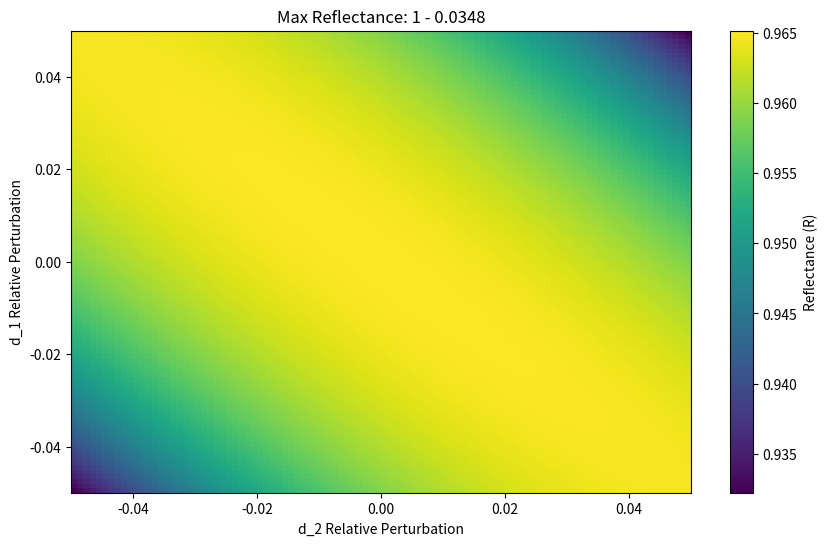

The script that saved this image:
import numpy as np
import matplotlib.pyplot as plt
# n_H = 1.3
# n_L = 1.2
# m = 20
# n_sub = 1.76
# n_M = 1
# phi_M = 0.1
# d_L = 1
#
# snell_argument_entrance = n_M * np.sin(phi_M)
#
# cos_phi_H = np.sqrt(1 - snell_argument_entrance ** 2 / n_H ** 2)
# cos_phi_L = np.sqrt(1 - snell_argument_entrance ** 2 / n_L ** 2)
#
# n_H_s = n_H * cos_phi_H
# n_L_s = n_L * cos_phi_L
#
# n_H_p = n_H / cos_phi_H
# n_L_p = n_L / cos_phi_L
#
# Y_perpendicular = (n_H / n_L) ** 2 * m * n_H**2 / n_sub
#
# Y_H_s = (n_H_s / n_L_s) ** (2 * m) * n_H_s**2 / n_sub
# Y_H_p = (n_H_p / n_L_p) ** (2 * m) * n_H_p**2 / n_sub
#
# Y_L_s = (n_L_s / n_H_s) ** (2 * m) * n_L_s**2 / n_sub
# Y_L_p = (n_L_p / n_H_p) ** (2 * m) * n_L_p**2 / n_sub
#
# R_numerator = n_M - Y_perpendicular


# %%
def cos_theta_layer(theta_vacuum, n):
    return np.sqrt(1 - (np.sin(theta_vacuum) / n) ** 2)

def k_z_layer(theta_vacuum, n, k_0):
    return n * k_0 * cos_theta_layer(theta_vacuum, n)

def phase_layer(theta_vacuum, n, k_0, d):
    k_z_layer_value = k_z_layer(theta_vacuum, n, k_0)
    return k_z_layer_value * d

def eta_layer(n, theta_vacuum, polarization: str):
    cos_theta_layer_value = cos_theta_layer(theta_vacuum, n)
    if polarization == 's':
        return n * cos_theta_layer_value
    elif polarization == 'p':
        return n / cos_theta_layer_value
    else:
        raise ValueError("Polarization must be either 's' or 'p'.")


def layer_characteristic_matrix(n, theta_vacuum, d, k_0, polarization: str):
    # Compute phase and eta arrays (may be scalar or array)
    phase = phase_layer(theta_vacuum, n, k_0, d)
    eta = eta_layer(n, theta_vacuum, polarization)

    # Ensure broadcastable shapes
    phase, eta = np.broadcast_arrays(phase, eta)

    # Construct output matrix of shape (..., 2, 2)
    cos_phase = np.cos(phase)
    sin_term = 1j * np.sin(phase) / eta
    product_term = 1j * np.sin(phase) * eta

    top_row = np.stack([cos_phase, sin_term], axis=-1)
    bottom_row = np.stack([product_term, cos_phase], axis=-1)
    matrix = np.stack([top_row, bottom_row], axis=-2)

    return matrix

def admittance_of_a_matrix(matrix, theta_vacuum, n_substrate, polarization: str):
    eta_substrate = eta_layer(n_substrate, theta_vacuum, polarization)
    output_field = np.array([1, eta_substrate])  # shape: (2,)

    # Expand to shape (..., 2, 1) for broadcasting
    output_field = output_field.reshape((1,) * (matrix.ndim - 2) + (2, 1))

    # Multiply each 2x2 matrix with the output_field column vector
    input_field = matrix @ output_field  # shape: (..., 2, 1)

    admittance = input_field[..., 1, 0] / input_field[..., 0, 0]
    return admittance

def reflectance_of_addmitance(addmitance):
    r = (1 - addmitance) / (1 + addmitance)
    R = np.abs(r) ** 2
    return R

# %%

def matrix_power_batch(matrices, power):
    """
    Raise a batch of 2x2 matrices to a given power.
    Input:
        matrices: (..., 2, 2) array
        power: int
    Output:
        (..., 2, 2) array
    """
    shape = matrices.shape[:-2]
    result = np.empty_like(matrices)
    for index in np.ndindex(shape):
        result[index] = np.linalg.matrix_power(matrices[index], power)
    return result

lambda_0 = 1064e-9  # Wavelength in meters
k_0 = 2 * np.pi / lambda_0  # Wave number in vacuum
theta_vacuum = np.deg2rad(5)
n_substrate = 1.76

n_1 = 1.5
n_2 = 1.2
polarization = 's'
m_stacks = 10

d_1_relative_perturbation = np.linspace(-0.05, 0.05, 100)
d_2_relative_perturbation = np.linspace(-0.05, 0.05, 100)

d_1 = np.pi / (2 * k_z_layer(theta_vacuum, n_1, k_0)) * (1 + d_1_relative_perturbation)
d_2 = np.pi / (2 * k_z_layer(theta_vacuum, n_2, k_0)) * (1 + d_2_relative_perturbation)

D_1, D_2 = np.meshgrid(d_1, d_2, indexing='ij')

matrix_1 = layer_characteristic_matrix(n_1, theta_vacuum, D_1, k_0, polarization)
matrix_2 = layer_characteristic_matrix(n_2, theta_vacuum, D_2, k_0, polarization)

product = matrix_1 @ matrix_2  # shape: (100, 100, 2, 2)
product_powered = matrix_power_batch(product, m_stacks)  # elementwise matrix^m_stacks
matrix = product_powered @ matrix_1  # shape: (100, 100, 2, 2)

admittance = admittance_of_a_matrix(matrix, theta_vacuum, n_substrate, polarization)

R = reflectance_of_addmitance(admittance)

# Plot the results and put the min of 1-R in the title:

plt.figure(figsize=(10, 6))
plt.imshow(R, extent=(d_2_relative_perturbation[0], d_2_relative_perturbation[-1],
                       d_1_relative_perturbation[0], d_1_relative_perturbation[-1]),
           origin='lower', aspect='auto', cmap='viridis')
plt.colorbar(label='Reflectance (R)')
plt.xlabel('d_2 Relative Perturbation')
plt.ylabel('d_1 Relative Perturbation')
plt.title(f'Max Reflectance: 1 - {np.min(1-R):.4f}')
plt.grid(False)
plt.show()







